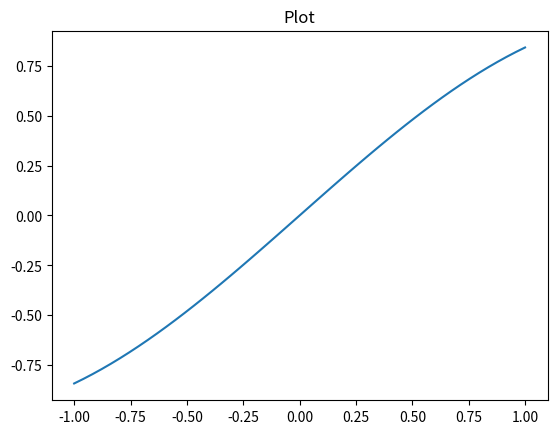

The matplotlib source for this figure:
import numpy as np
import matplotlib.pyplot as plt

x = np.linspace(-1, 1)
y = np.sin(x)
plt.plot(x, y)

title = "Plot"
filename = "plot.jpg"

plt.title(title)
plt.savefig(filename)
